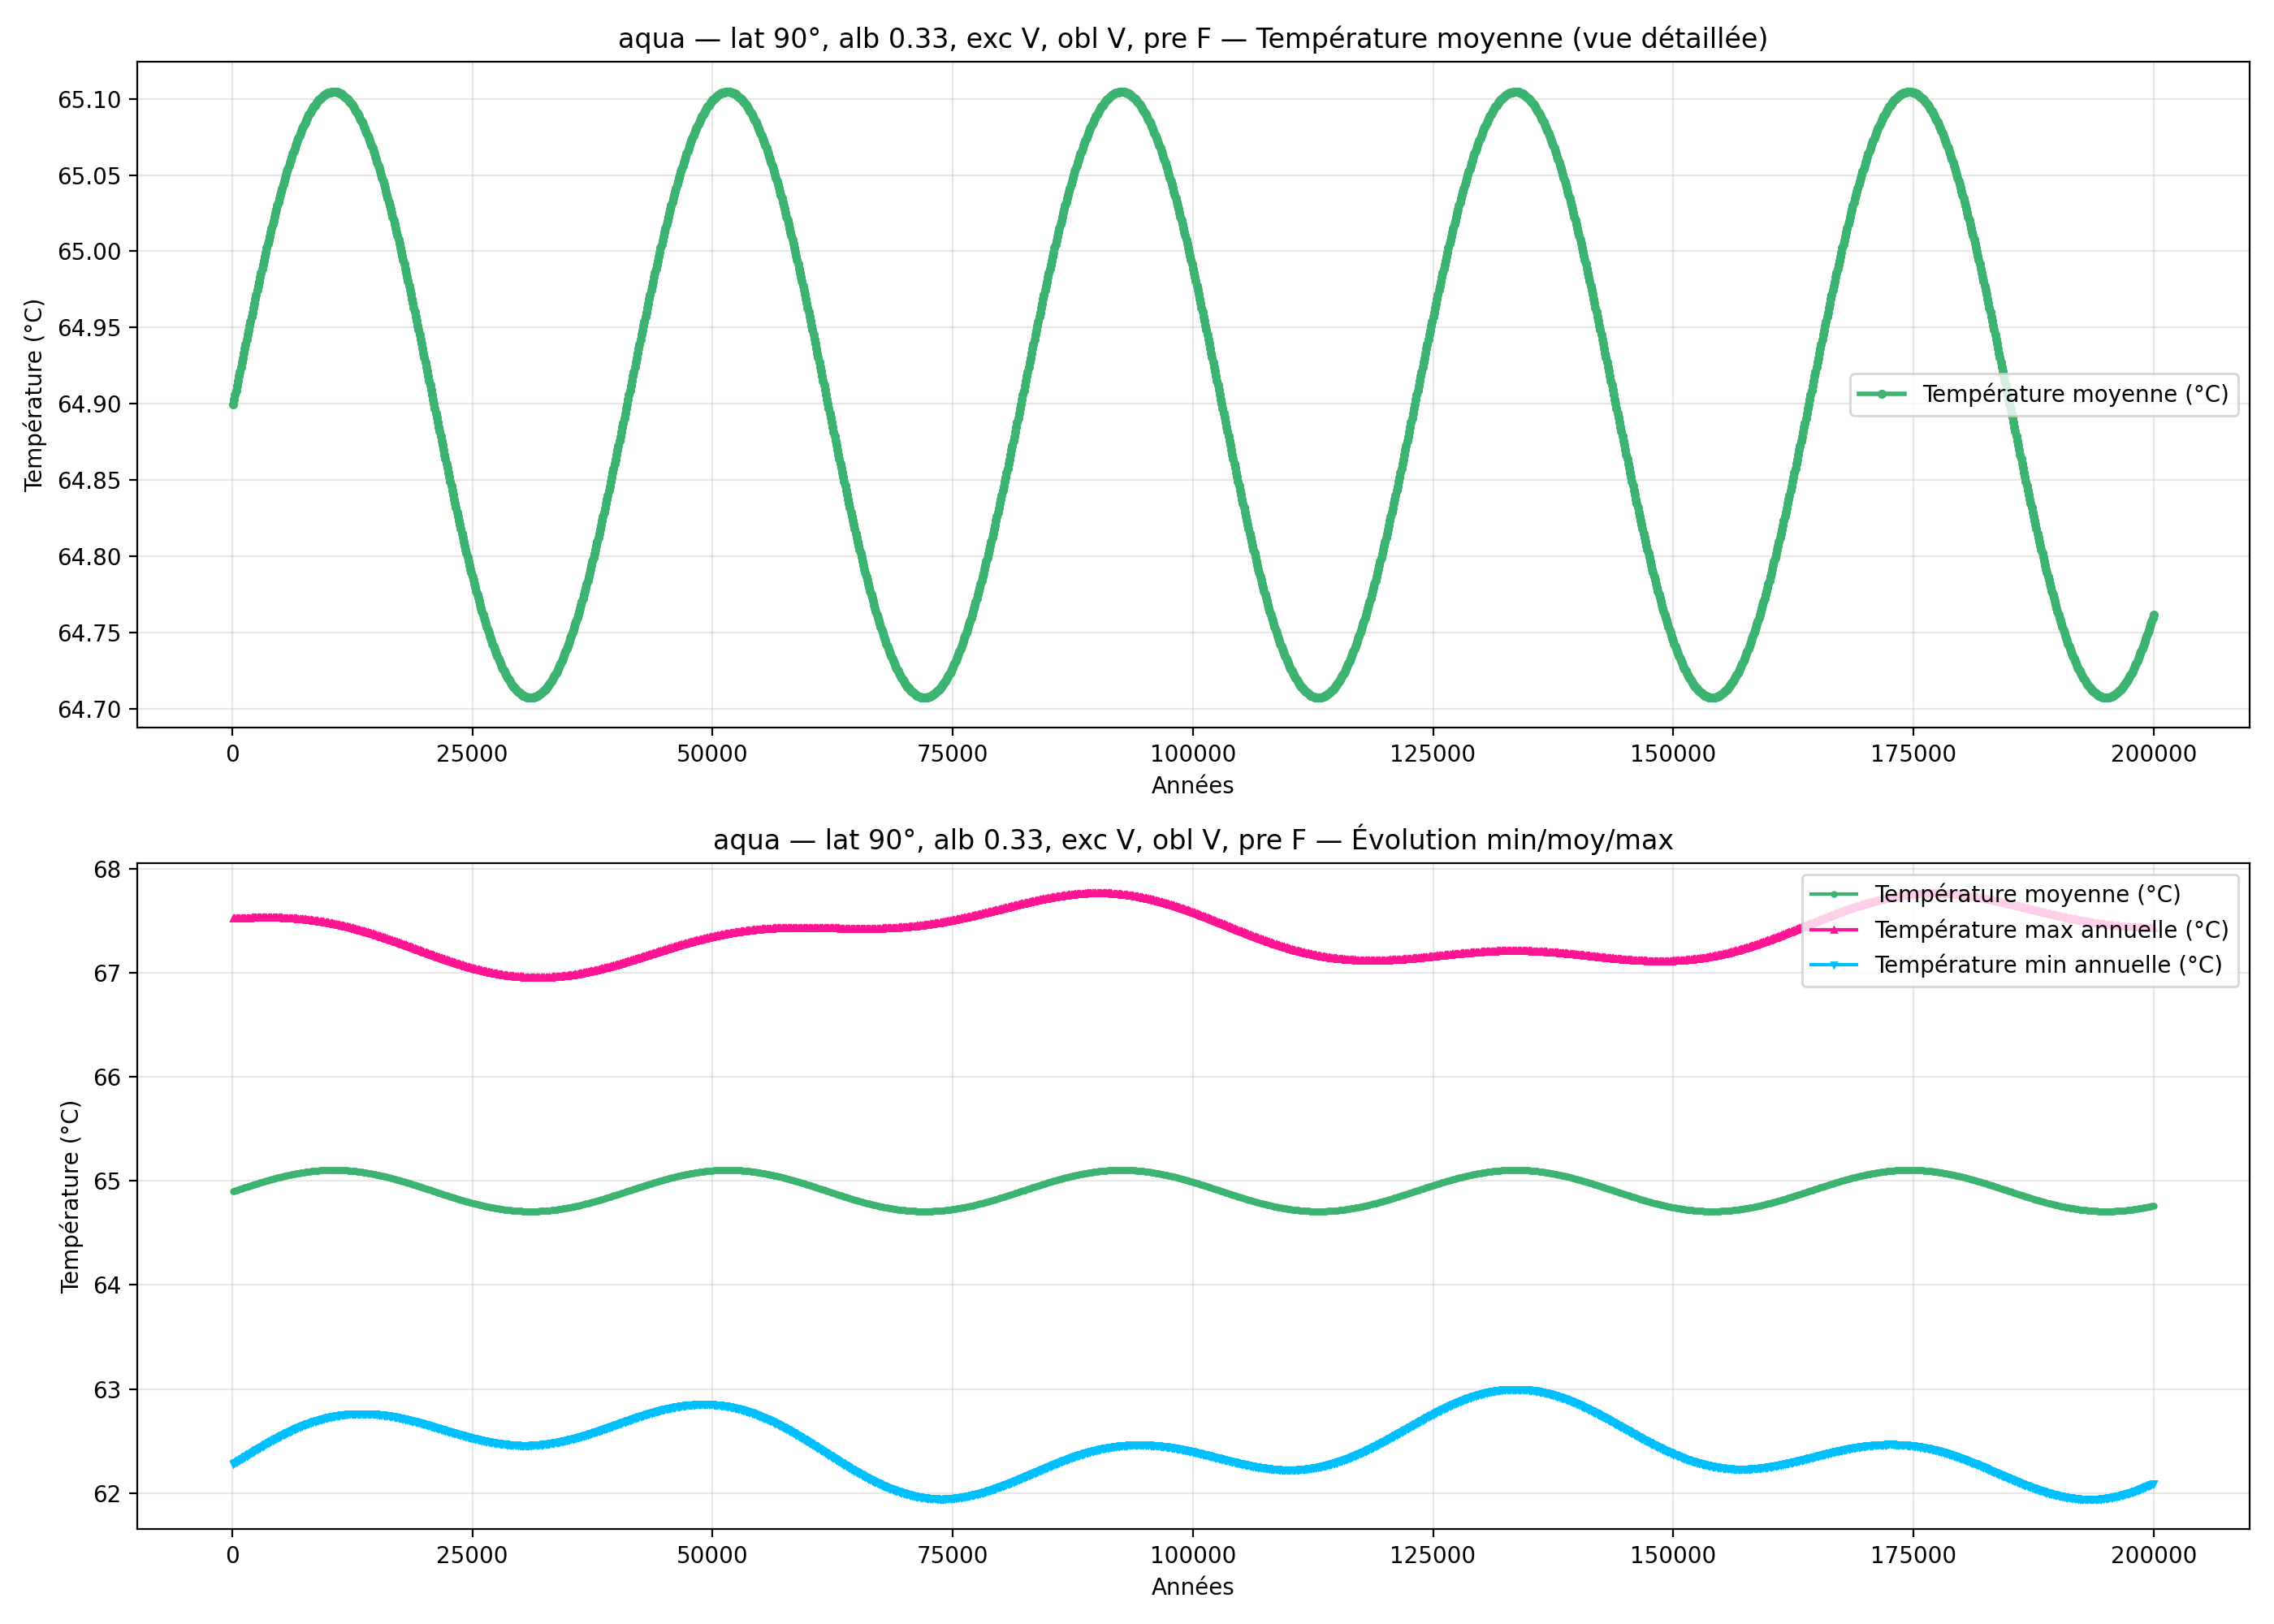

Values plotted in this chart, from the file beside it:
year; mean_C_degC; max_C_degC; min_C_degC
100; 64.9; 67.52; 62.28
200; 64.9; 67.52; 62.29
300; 64.91; 67.52; 62.29
400; 64.91; 67.52; 62.3
500; 64.91; 67.52; 62.3
600; 64.92; 67.52; 62.31
700; 64.92; 67.52; 62.31
800; 64.92; 67.52; 62.32
900; 64.92; 67.52; 62.33
1000; 64.93; 67.52; 62.33
1100; 64.93; 67.52; 62.34
1200; 64.93; 67.52; 62.34
1300; 64.94; 67.52; 62.35
1400; 64.94; 67.52; 62.35
1500; 64.94; 67.52; 62.36
1600; 64.95; 67.52; 62.37
1700; 64.95; 67.52; 62.37
1800; 64.95; 67.53; 62.38
1900; 64.95; 67.53; 62.38
2000; 64.96; 67.53; 62.39
2100; 64.96; 67.53; 62.39
2200; 64.96; 67.53; 62.4
2300; 64.97; 67.53; 62.41
2400; 64.97; 67.53; 62.41
2500; 64.97; 67.53; 62.42
2600; 64.97; 67.53; 62.42
2700; 64.98; 67.53; 62.43
2800; 64.98; 67.53; 62.43
2900; 64.98; 67.53; 62.44
3000; 64.99; 67.53; 62.44
3100; 64.99; 67.53; 62.45
3200; 64.99; 67.53; 62.45
3300; 64.99; 67.53; 62.46
3400; 65; 67.53; 62.47
3500; 65; 67.53; 62.47
3600; 65; 67.53; 62.48
3700; 65; 67.53; 62.48
3800; 65.01; 67.53; 62.49
3900; 65.01; 67.53; 62.49
4000; 65.01; 67.53; 62.5
4100; 65.02; 67.53; 62.5
4200; 65.02; 67.53; 62.51
4300; 65.02; 67.53; 62.51
4400; 65.02; 67.53; 62.52
4500; 65.03; 67.53; 62.52
4600; 65.03; 67.53; 62.53
4700; 65.03; 67.53; 62.53
4800; 65.03; 67.53; 62.54
4900; 65.03; 67.53; 62.54
5000; 65.04; 67.53; 62.55
5100; 65.04; 67.53; 62.55
5200; 65.04; 67.53; 62.56
5300; 65.04; 67.53; 62.56
5400; 65.05; 67.52; 62.57
5500; 65.05; 67.52; 62.57
5600; 65.05; 67.52; 62.58
5700; 65.05; 67.52; 62.58
5800; 65.05; 67.52; 62.59
5900; 65.06; 67.52; 62.59
6000; 65.06; 67.52; 62.59
... 1,940 more rows
